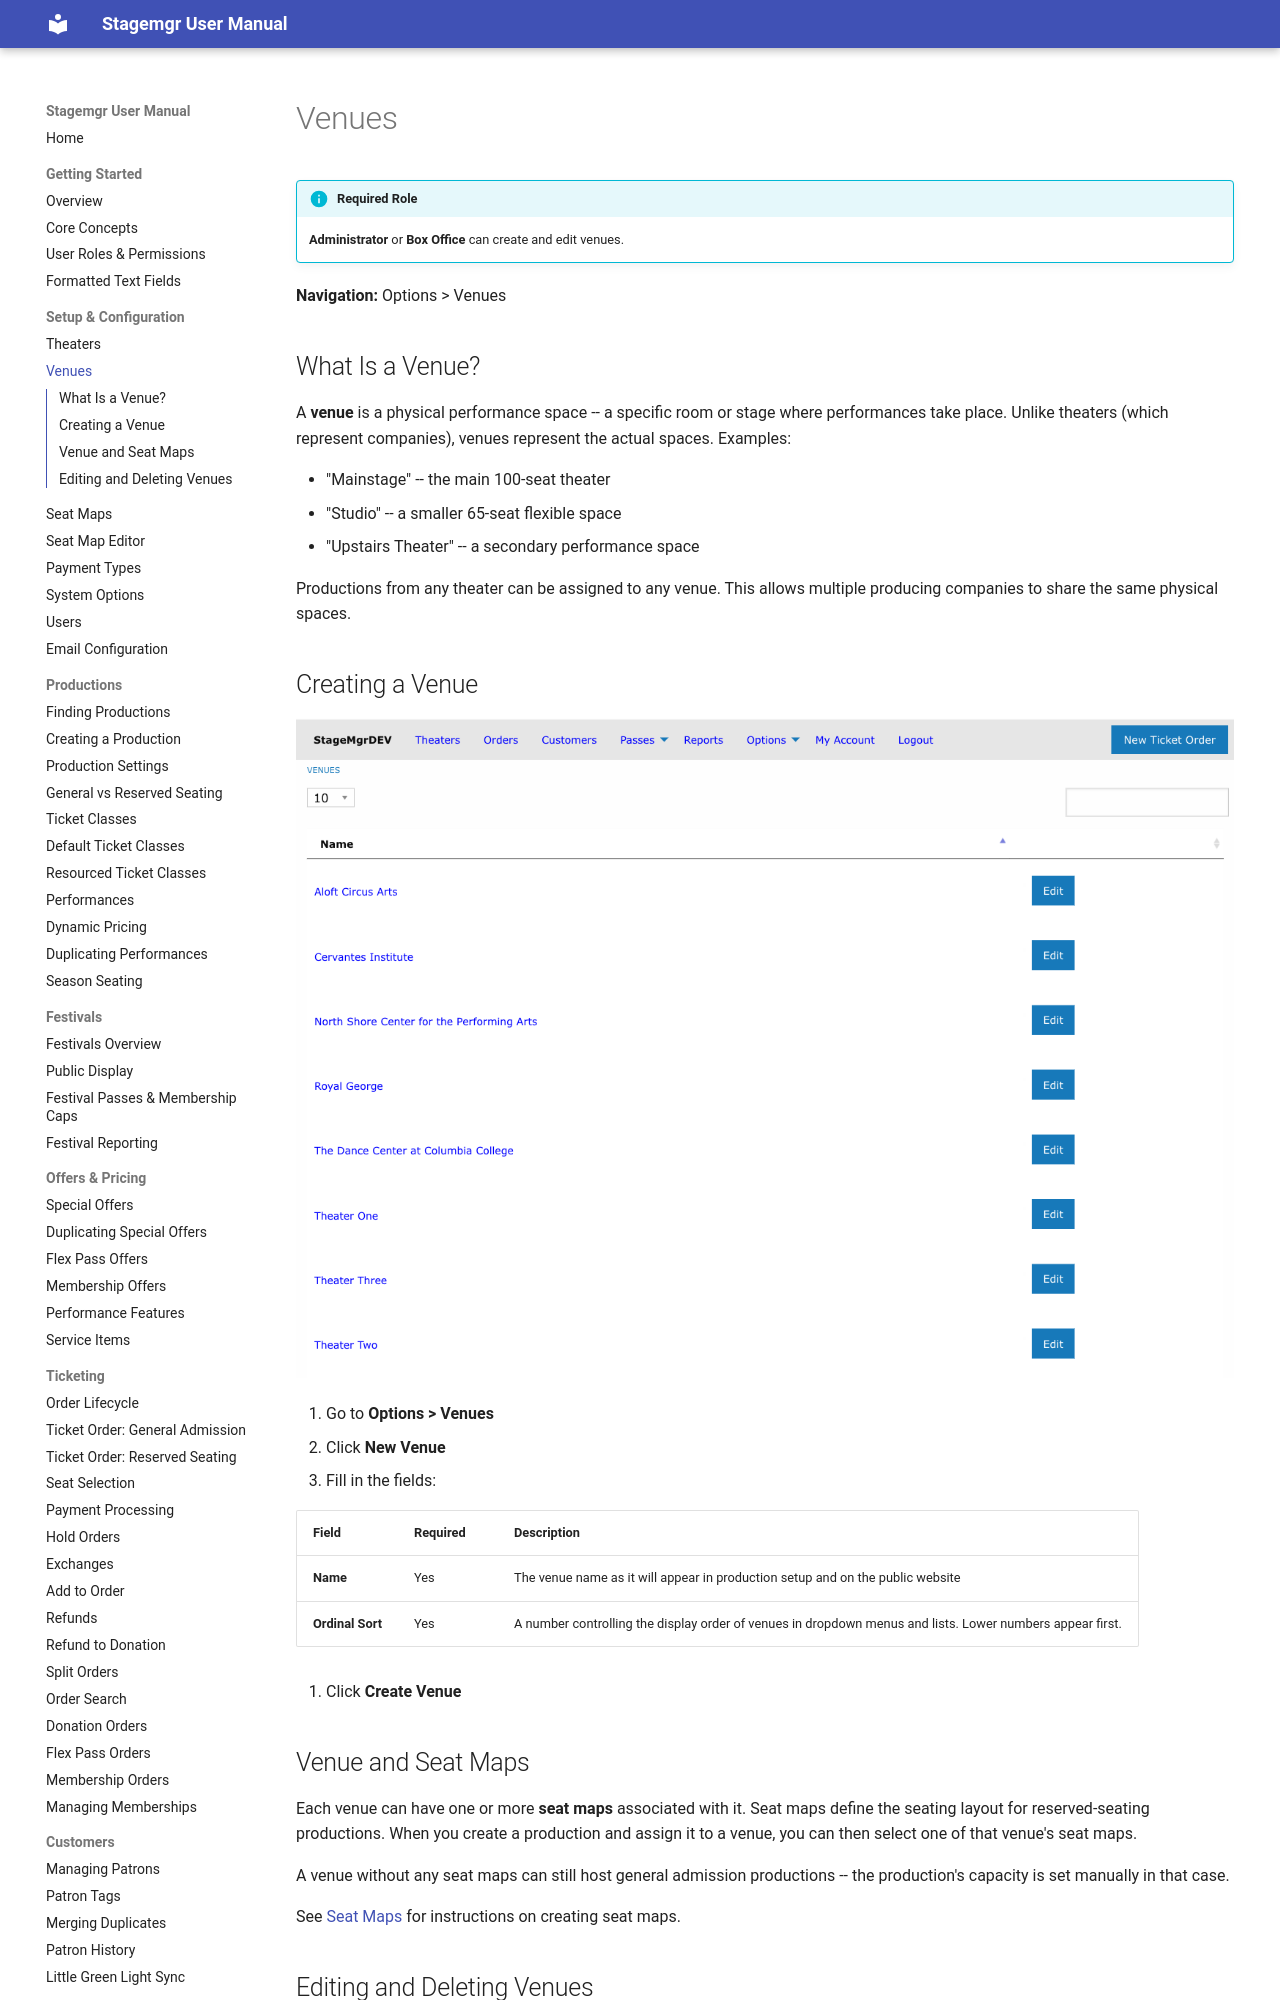

repository: jwechsler/stagemgr · page: setup/venues/index.html · generator: mkdocs

# Venues

!!! info "Required Role"
    **Administrator** or **Box Office** can create and edit venues.

**Navigation:** Options > Venues

## What Is a Venue?

A **venue** is a physical performance space -- a specific room or stage where performances take place. Unlike theaters (which represent companies), venues represent the actual spaces. Examples:

- "Mainstage" -- the main 100-seat theater
- "Studio" -- a smaller 65-seat flexible space
- "Upstairs Theater" -- a secondary performance space

Productions from any theater can be assigned to any venue. This allows multiple producing companies to share the same physical spaces.
